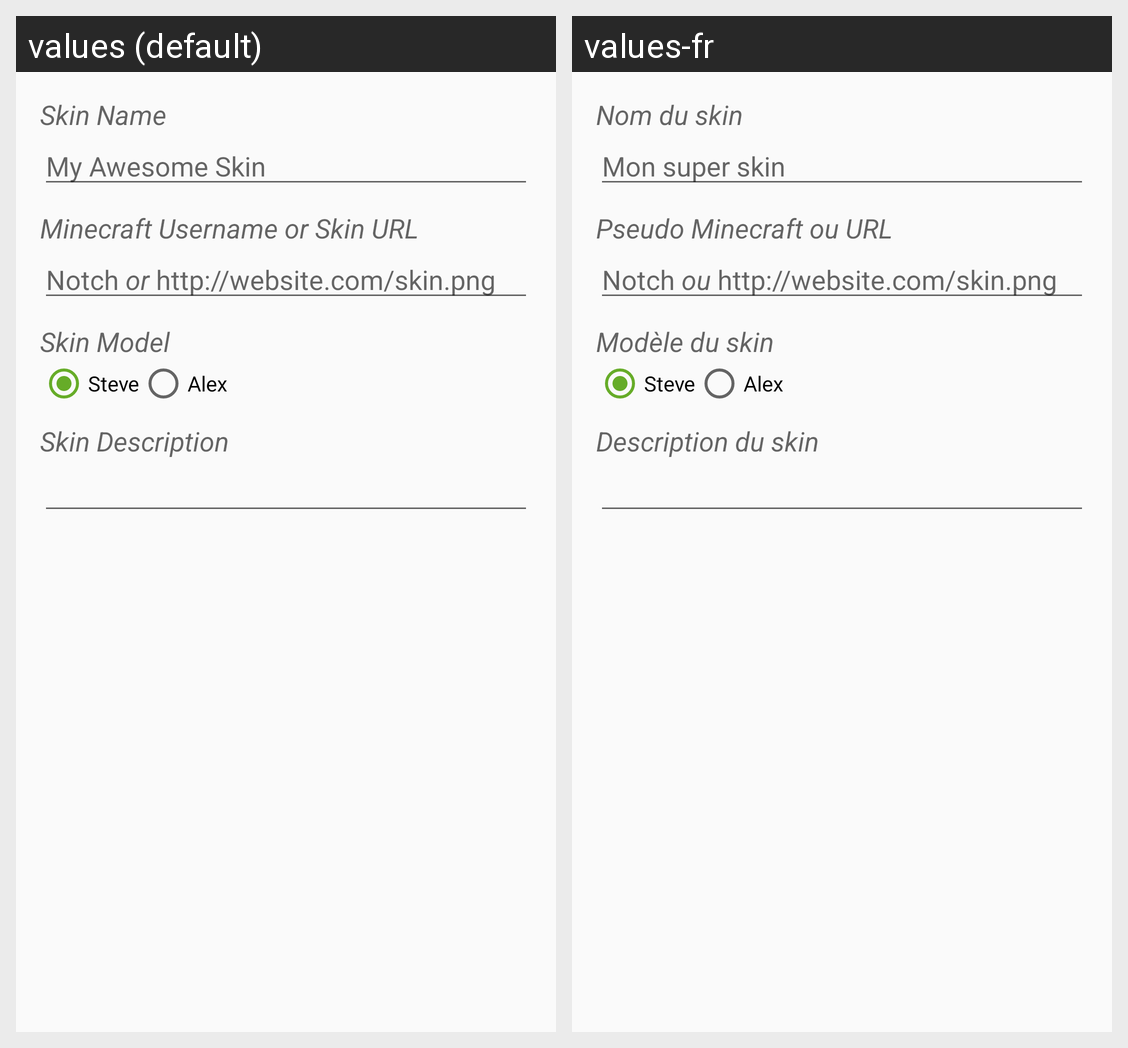

Translations of the strings shown on this Android screen, per locale in the grid:
Android screen res/layout/activity_add_custom_skin.xml rendered under 2 locales, left to right: values (default), values-fr. Device: Nexus 5 (rendered at 1080×1920; each locale shown at half size, 540×960, under a caption strip naming it); theme AppTheme.
Strings drawn on this screen, with the default value and each locale's value (text and hints the layout hard-codes, and strings that could not be matched under every locale, appear in the picture but are not listed):

lbl_add_skin_name
  values: Skin Name
  values-fr: Nom du skin

hint_add_skin_name
  values: My Awesome Skin
  values-fr: Mon super skin

lbl_add_skin_source
  values: Minecraft Username or Skin URL
  values-fr: Pseudo Minecraft ou URL

hint_add_skin_source
  values: Notch or http://website.com/skin.png
  values-fr: Notch ou http://website.com/skin.png

lbl_add_skin_model
  values: Skin Model
  values-fr: Modèle du skin

chk_skin_model_steve
  values: Steve
  values-fr: Steve

chk_skin_model_alex
  values: Alex
  values-fr: Alex

lbl_add_skin_description
  values: Skin Description
  values-fr: Description du skin
